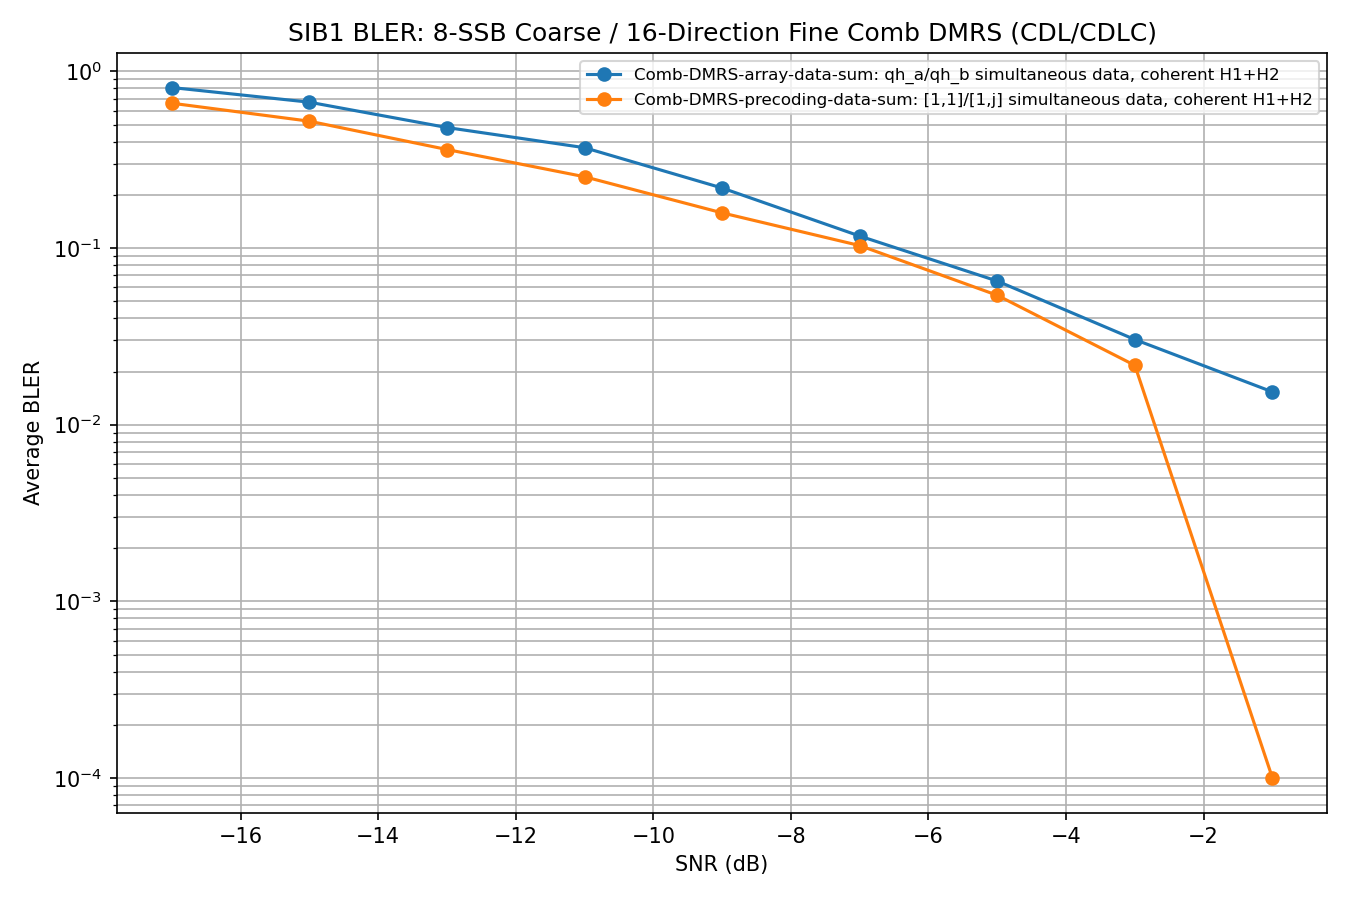

Data behind this chart, as committed beside it:
Config, Family, Scheme, PRG_Size_RB, Precoding_Mode, CE_Mode, Precoding_Basis, DMRS_Pattern, N_Coarse_SSB, N_Fine_Beams, Channel_Model, CDL_Type, Random_AOD_Rotation, Angle_Gap_Max_Deg, SNR(dB), BLER
Comb-DMRS-array-data-sum: qh_a/qh_b simu…, array_based, array_comb_re_dmrs_data_sum, 48, traditional, fullband, polarization, comb2_re, 8, 16, CDL, CDLC, True, 15, -17, 0.8097
Comb-DMRS-array-data-sum: qh_a/qh_b simu…, array_based, array_comb_re_dmrs_data_sum, 48, traditional, fullband, polarization, comb2_re, 8, 16, CDL, CDLC, True, 15, -15, 0.6689
Comb-DMRS-array-data-sum: qh_a/qh_b simu…, array_based, array_comb_re_dmrs_data_sum, 48, traditional, fullband, polarization, comb2_re, 8, 16, CDL, CDLC, True, 15, -13, 0.4808
Comb-DMRS-array-data-sum: qh_a/qh_b simu…, array_based, array_comb_re_dmrs_data_sum, 48, traditional, fullband, polarization, comb2_re, 8, 16, CDL, CDLC, True, 15, -11, 0.3697
Comb-DMRS-array-data-sum: qh_a/qh_b simu…, array_based, array_comb_re_dmrs_data_sum, 48, traditional, fullband, polarization, comb2_re, 8, 16, CDL, CDLC, True, 15, -9, 0.2186
Comb-DMRS-array-data-sum: qh_a/qh_b simu…, array_based, array_comb_re_dmrs_data_sum, 48, traditional, fullband, polarization, comb2_re, 8, 16, CDL, CDLC, True, 15, -7, 0.1169
Comb-DMRS-array-data-sum: qh_a/qh_b simu…, array_based, array_comb_re_dmrs_data_sum, 48, traditional, fullband, polarization, comb2_re, 8, 16, CDL, CDLC, True, 15, -5, 0.065
Comb-DMRS-array-data-sum: qh_a/qh_b simu…, array_based, array_comb_re_dmrs_data_sum, 48, traditional, fullband, polarization, comb2_re, 8, 16, CDL, CDLC, True, 15, -3, 0.03033
Comb-DMRS-array-data-sum: qh_a/qh_b simu…, array_based, array_comb_re_dmrs_data_sum, 48, traditional, fullband, polarization, comb2_re, 8, 16, CDL, CDLC, True, 15, -1, 0.01533
Comb-DMRS-precoding-data-sum: [1,1]/[1,j…, precoding_based, precoding_comb_re_dmrs_data_sum, 48, cyclic, fullband, polarization, comb2_re, 8, 16, CDL, CDLC, True, 15, -17, 0.6601
Comb-DMRS-precoding-data-sum: [1,1]/[1,j…, precoding_based, precoding_comb_re_dmrs_data_sum, 48, cyclic, fullband, polarization, comb2_re, 8, 16, CDL, CDLC, True, 15, -15, 0.5222
Comb-DMRS-precoding-data-sum: [1,1]/[1,j…, precoding_based, precoding_comb_re_dmrs_data_sum, 48, cyclic, fullband, polarization, comb2_re, 8, 16, CDL, CDLC, True, 15, -13, 0.361
Comb-DMRS-precoding-data-sum: [1,1]/[1,j…, precoding_based, precoding_comb_re_dmrs_data_sum, 48, cyclic, fullband, polarization, comb2_re, 8, 16, CDL, CDLC, True, 15, -11, 0.2532
Comb-DMRS-precoding-data-sum: [1,1]/[1,j…, precoding_based, precoding_comb_re_dmrs_data_sum, 48, cyclic, fullband, polarization, comb2_re, 8, 16, CDL, CDLC, True, 15, -9, 0.1581
Comb-DMRS-precoding-data-sum: [1,1]/[1,j…, precoding_based, precoding_comb_re_dmrs_data_sum, 48, cyclic, fullband, polarization, comb2_re, 8, 16, CDL, CDLC, True, 15, -7, 0.1033
Comb-DMRS-precoding-data-sum: [1,1]/[1,j…, precoding_based, precoding_comb_re_dmrs_data_sum, 48, cyclic, fullband, polarization, comb2_re, 8, 16, CDL, CDLC, True, 15, -5, 0.054
Comb-DMRS-precoding-data-sum: [1,1]/[1,j…, precoding_based, precoding_comb_re_dmrs_data_sum, 48, cyclic, fullband, polarization, comb2_re, 8, 16, CDL, CDLC, True, 15, -3, 0.02167
Comb-DMRS-precoding-data-sum: [1,1]/[1,j…, precoding_based, precoding_comb_re_dmrs_data_sum, 48, cyclic, fullband, polarization, comb2_re, 8, 16, CDL, CDLC, True, 15, -1, 0.0
